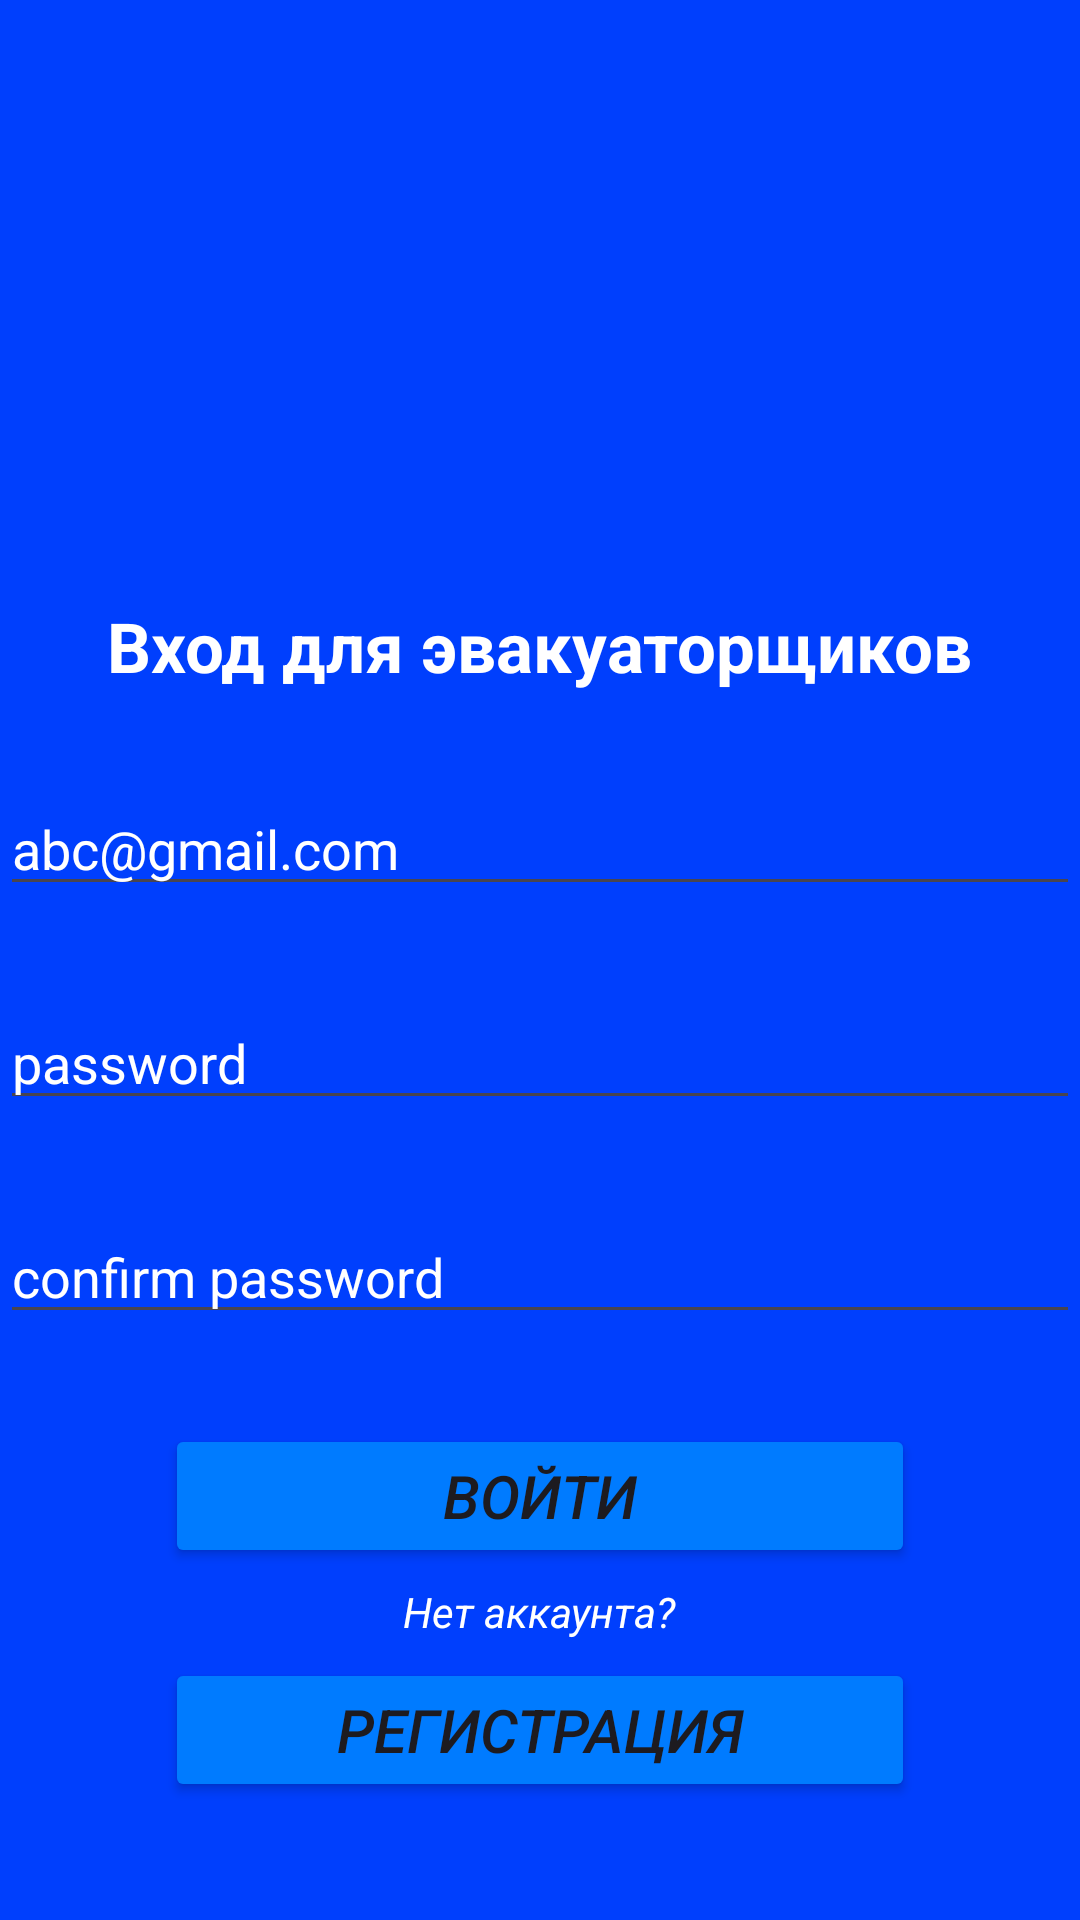

Layout XML and referenced resources for this Android screen:
<!-- AndroidManifest.xml: application theme Theme.FixCar20 -->
<!-- res/layout/activity_evacuator_reg_login.xml -->
<?xml version="1.0" encoding="utf-8"?>
<RelativeLayout xmlns:android="http://schemas.android.com/apk/res/android"
    xmlns:app="http://schemas.android.com/apk/res-auto"
    xmlns:tools="http://schemas.android.com/tools"
    android:layout_width="match_parent"
    android:layout_height="match_parent"
    tools:context=".EvacuatorRegLoginActivity"
    android:background="@color/basic_color">

    <ImageView
        android:layout_width="200dp"
        android:layout_height="200dp"
        android:src="@drawable/logo"
        app:tint="@color/white"
        android:layout_centerHorizontal="true">

    </ImageView>

    <EditText
        android:id="@+id/evacuatorEmail"
        android:layout_width="match_parent"
        android:layout_height="wrap_content"
        android:layout_below="@+id/evacuatorStatus"
        android:textColor="@color/white"

        android:layout_marginTop="30dp"
        android:ems="10"
        android:textColorHint="@color/white"
        android:hint="abc@gmail.com"
        android:inputType="textEmailAddress" />

    <EditText
        android:id="@+id/evacuatorPassword"
        android:layout_width="match_parent"
        android:layout_height="wrap_content"
        android:layout_below="@+id/evacuatorEmail"
        android:textColor="@color/white"

        android:hint="password"
        android:layout_marginTop="30dp"
        android:ems="10"
        android:textColorHint="@color/white"
        android:inputType="textPassword" />

    <EditText
        android:id="@+id/evacuatorConfirmPassword"
        android:layout_width="match_parent"
        android:layout_height="wrap_content"
        android:layout_below="@+id/evacuatorPassword"
        android:textColor="@color/white"

        android:hint="confirm password"
        android:layout_marginTop="30dp"
        android:ems="10"
        android:textColorHint="@color/white"
        android:inputType="textPassword" />

    <Button
        android:id="@+id/signInEvacuator"
        android:layout_width="250dp"
        android:layout_height="wrap_content"
        android:layout_centerHorizontal="true"
        android:layout_marginTop="30dp"
        android:textSize="20dp"
        android:textStyle="italic"
        android:text="Войти"
        android:backgroundTint="@color/blue"

        android:layout_below="@id/evacuatorConfirmPassword"
        />


    <Button
        android:id="@+id/signUpEvacuator"
        android:layout_width="250dp"
        android:layout_height="wrap_content"
        android:layout_centerHorizontal="true"
        android:layout_marginTop="30dp"
        android:textSize="20dp"
        android:textStyle="italic"
        android:text="Регистрация"
        android:backgroundTint="@color/blue"
        android:layout_below="@id/signInEvacuator"
        />

    <TextView
        android:id="@+id/evacuatorStatus"
        android:layout_width="wrap_content"
        android:layout_height="wrap_content"
        android:layout_centerHorizontal="true"
        android:layout_marginTop="200dp"
        android:textSize="23dp"
        android:textStyle="bold"
        android:textColor="@color/white"
        android:text="Вход для эвакуаторщиков" />

    <TextView
        android:id="@+id/accauntCreate"
        android:layout_width="wrap_content"
        android:layout_height="wrap_content"
        android:layout_centerHorizontal="true"
        android:layout_below="@+id/signInEvacuator"
        android:textStyle="italic"
        android:layout_marginTop="5dp"
        android:textColor="@color/white"
        android:text="Нет аккаунта?" />

</RelativeLayout>
<!-- resources referenced by this layout -->
<resources>
  <color name="basic_color">#003FFD</color>
  <color name="blue">#007BFF</color>
  <color name="white">#FFFFFF</color>
  <style name="Theme.FixCar20" parent="Base.Theme.FixCar20" />
  <style name="Base.Theme.FixCar20" parent="Theme.Material3.DayNight.NoActionBar">
          
          
      </style>
</resources>
